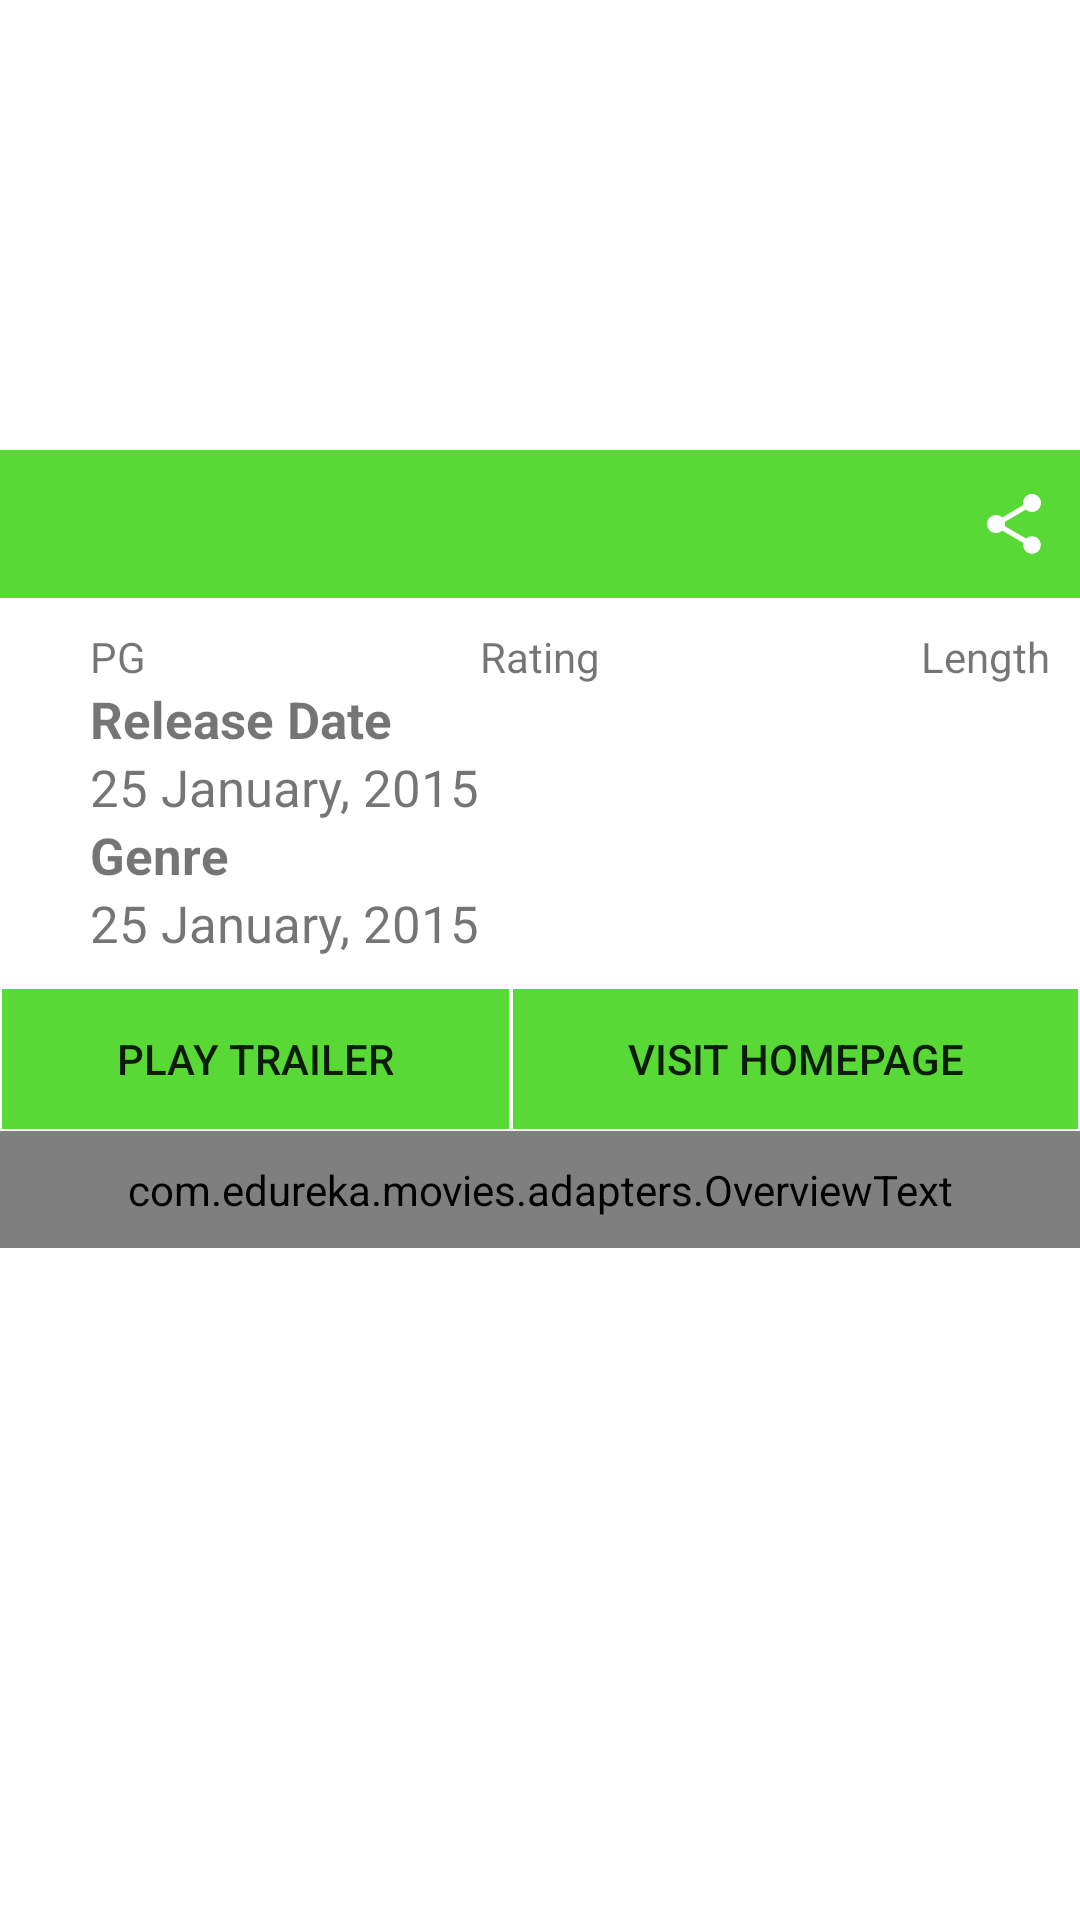

Layout XML and referenced resources for this Android screen:
<!-- AndroidManifest.xml: application theme AppTheme -->
<!-- res/layout/activity_movie_home_page_display.xml -->
<FrameLayout xmlns:android="http://schemas.android.com/apk/res/android"
    xmlns:tools="http://schemas.android.com/tools" android:layout_width="match_parent"
    android:background="@color/white"
    android:layout_height="match_parent">

<ScrollView
    android:layout_width="match_parent"
    android:layout_height="match_parent">
    <LinearLayout
        android:layout_width="match_parent"
        android:layout_height="match_parent"
        android:orientation="vertical" >

        <RelativeLayout
            android:layout_height="150dp"
            android:layout_width="match_parent">

            <ImageView
                android:layout_width="wrap_content"
                android:layout_height="wrap_content"
                android:scaleType="fitXY"
                android:layout_centerInParent="true"
                android:id="@+id/movieImageMain"/>
        </RelativeLayout>

        <RelativeLayout
            android:layout_height="match_parent"
            android:padding="10dp"
            android:orientation="horizontal"
            android:background="@color/theme_green"
            android:layout_width="match_parent">

            <TextView
                android:id="@+id/movieTitleMain"
                android:textAppearance="?android:attr/textAppearanceLarge"
                android:layout_width="match_parent"
                android:layout_height="match_parent"
                android:layout_alignParentTop="true"
                android:layout_alignParentLeft="true"
                android:layout_marginLeft="10dp"
                android:layout_alignParentStart="true"
                android:layout_toStartOf="@+id/shareButton"
                android:layout_toLeftOf="@+id/shareButton" />

            <ImageButton
                android:layout_width="wrap_content"
                android:layout_height="wrap_content"
                android:id="@+id/shareButton"
                android:layout_centerInParent="true"
                android:src="@drawable/abc_ic_menu_share_mtrl_alpha"
                android:background="@color/theme_green"
                android:layout_alignParentRight="true"
                />

        </RelativeLayout>

        <RelativeLayout
            android:layout_height="match_parent"
            android:padding="10dp"
            android:layout_width="match_parent">

         <TextView
                android:id="@+id/movieCertificationMain"
                android:text="PG"
                android:layout_width="match_parent"
                android:layout_height="match_parent"
                android:layout_alignParentTop="true"
                android:layout_alignParentLeft="true"
                android:layout_marginLeft="20dp"
                android:layout_alignParentStart="true" />

            <TextView
                android:layout_width="wrap_content"
                android:layout_height="wrap_content"
                android:textAppearance="?android:attr/textAppearanceSmall"
                android:text="Rating"
                android:id="@+id/movieRatingMain"
                android:gravity="center"
                android:layout_alignParentTop="true"
                android:layout_centerHorizontal="true" />


            <TextView
                android:layout_width="wrap_content"
                android:layout_height="wrap_content"
                android:textAppearance="?android:attr/textAppearanceSmall"
                android:text="Length"
                android:id="@+id/movieLengthMain"
                android:gravity="center"
                android:layout_alignParentTop="true"
                android:layout_alignParentRight="true"
                android:layout_alignParentEnd="true" />


            <TextView
                android:id="@+id/movieReleaseDate"
                android:text="Release Date"
                android:layout_width="match_parent"
                android:layout_height="match_parent"
                android:layout_marginLeft="20dp"
                android:layout_marginRight="20dp"
                android:layout_below="@+id/movieCertificationMain"
                android:textStyle="bold"
                android:textSize="17dp"
                />

            <TextView
                android:id="@+id/movieReleaseDateMain"
                android:text="25 January, 2015"
                android:layout_width="match_parent"
                android:layout_height="match_parent"
                android:layout_marginLeft="20dp"
                android:layout_marginRight="20dp"
                android:layout_below="@+id/movieReleaseDate"
                android:textSize="17dp"
                />

            <TextView
                android:id="@+id/movieGeneres"
                android:text="Genre"
                android:layout_width="match_parent"
                android:layout_height="match_parent"
                android:layout_marginLeft="20dp"
                android:layout_marginRight="20dp"
                android:layout_below="@+id/movieReleaseDateMain"
                android:textStyle="bold"
                android:textSize="17dp"
                />

            <TextView
                android:id="@+id/movieGeneresMain"
                android:text="25 January, 2015"
                android:layout_width="match_parent"
                android:layout_height="match_parent"
                android:layout_marginLeft="20dp"
                android:layout_marginRight="20dp"
                android:layout_below="@+id/movieGeneres"
                android:textSize="17dp"
                />

            </RelativeLayout>
        <RelativeLayout
            android:layout_height="match_parent"
            android:layout_width="match_parent">

        <LinearLayout
            android:id="@+id/LinearLayout02"
            android:layout_height="wrap_content"
            android:layout_width="fill_parent"
            android:layout_alignParentBottom="true">
            <Button
                android:id="@+id/movieTrailer"
                android:layout_width="wrap_content"
                android:background="@drawable/button"
                android:layout_height="wrap_content"
                android:stateListAnimator="@null"
                android:layout_weight="1" android:text="Play Trailer">
            </Button>
            <Button
                android:id="@+id/movieHomePage"
                android:layout_width="wrap_content"
                android:layout_height="wrap_content"
                android:layout_weight="1"
                android:stateListAnimator="@null"
                android:background="@drawable/button"
                android:text="Visit Homepage">
            </Button>
        </LinearLayout>
        </RelativeLayout>
        <RelativeLayout
            android:layout_height="match_parent"

            android:layout_width="match_parent">

        <com.edureka.movies.adapters.OverviewText
            android:layout_width="match_parent"
                android:layout_height="match_parent"
                android:layout_alignParentLeft="true"
                android:textSize="15dp"
                android:padding="10dp"
                android:id="@+id/movieOverview"
                android:layout_alignParentStart="true" />
        </RelativeLayout>

</LinearLayout>
</ScrollView>
</FrameLayout>
<!-- resources referenced by this layout -->
<resources>
  <color name="theme_green">#58d936</color>
  <color name="white">#FFFFFF</color>
  <!-- drawable button (drawable) -->
  <?xml version="1.0" encoding="utf-8"?>
  <shape xmlns:android="http://schemas.android.com/apk/res/android"
      android:shape="rectangle" android:padding="10dp">
      <solid android:color="#58d936"/>
      <stroke
          android:width="0.5dp"
          android:color="#FFFFFF" />
      
  
  
  </shape>
  <style name="AppTheme" parent="Theme.AppCompat.Light.DarkActionBar">
          <item name="android:dropDownListViewStyle">@style/mySpinnerStyle</item>
      </style>
  <style name="mySpinnerStyle" parent="android:Widget.ListView.DropDown">
          <item name="android:divider">#00ff00</item>
          <item name="android:dividerHeight">1dp</item>
          <item name="android:dropDownHeight">40dp</item>
      </style>
</resources>
